Photos from the image-classification dataset "split" in the GitHub repository nielsschluesener/rock_paper_scissors. Its 3 classes are: paper, rock, scissor.

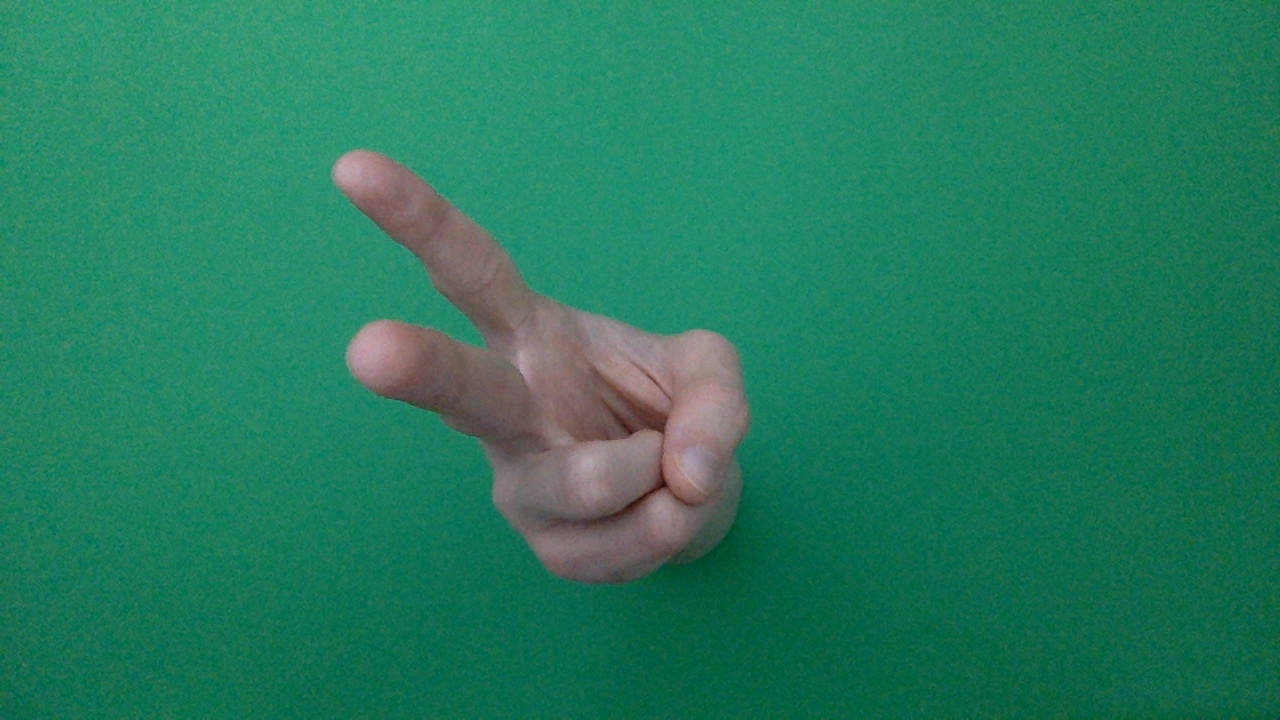
Label: scissor

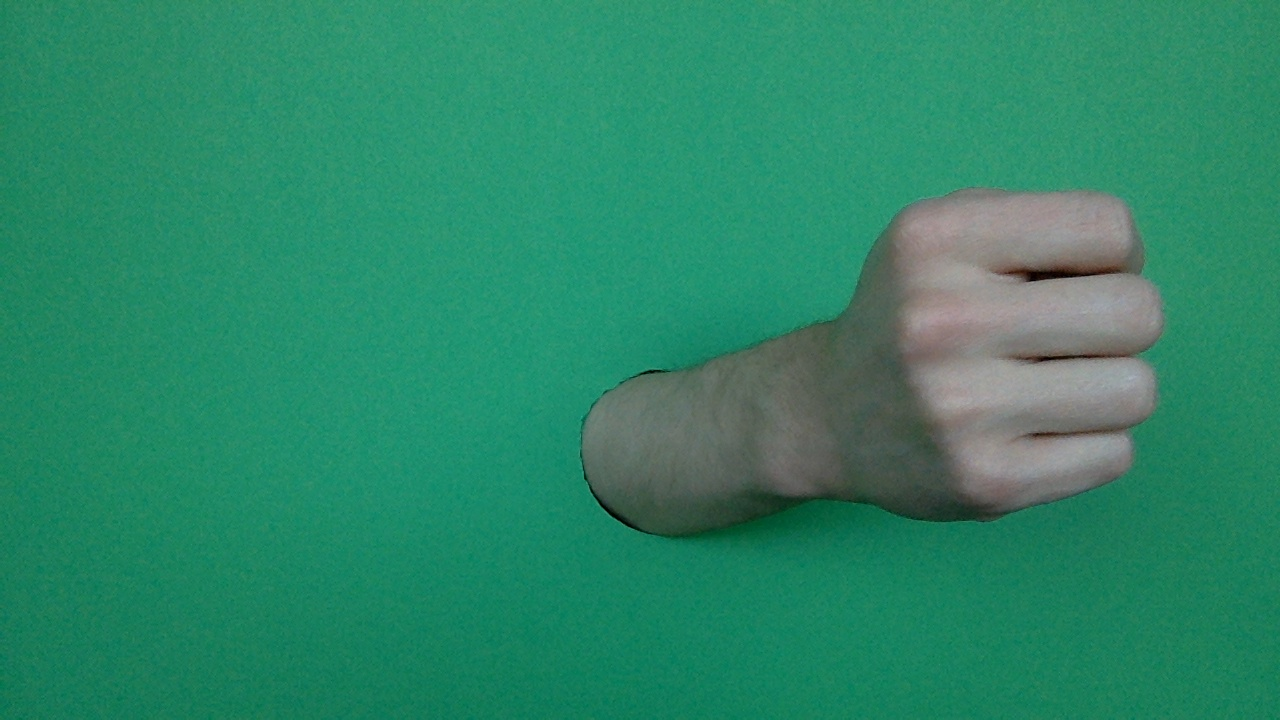
Label: rock

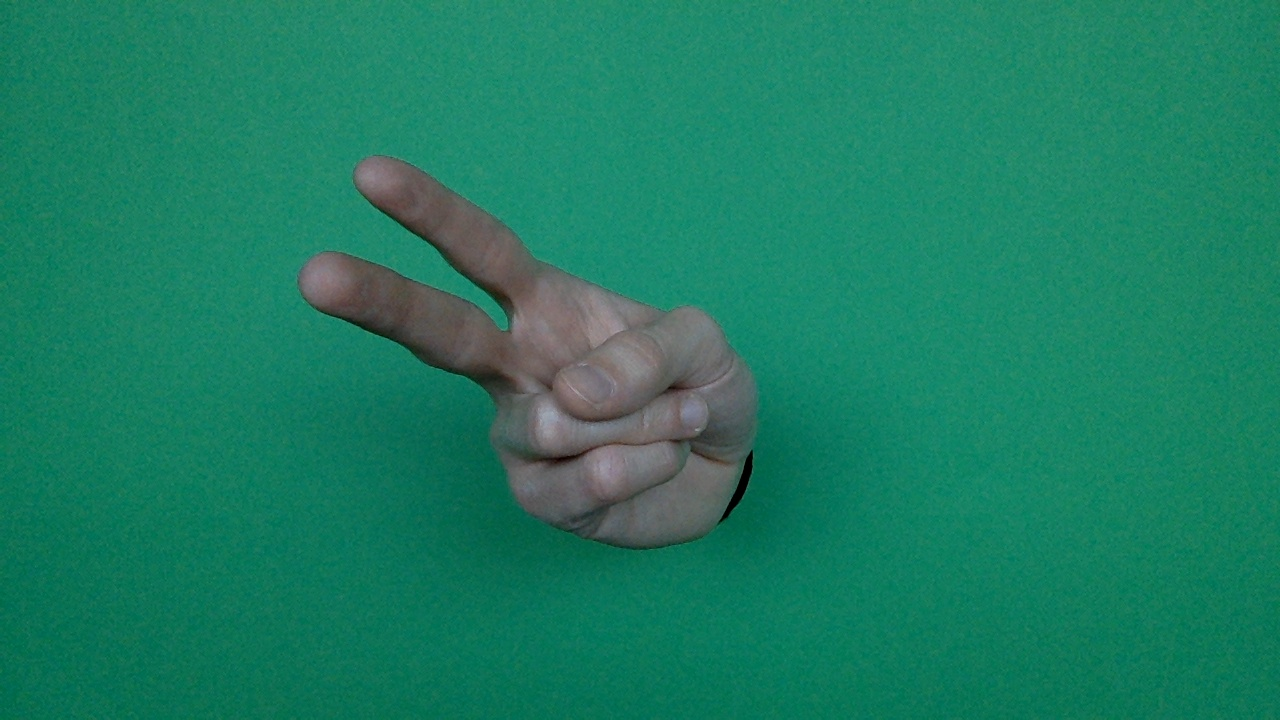
Label: scissor

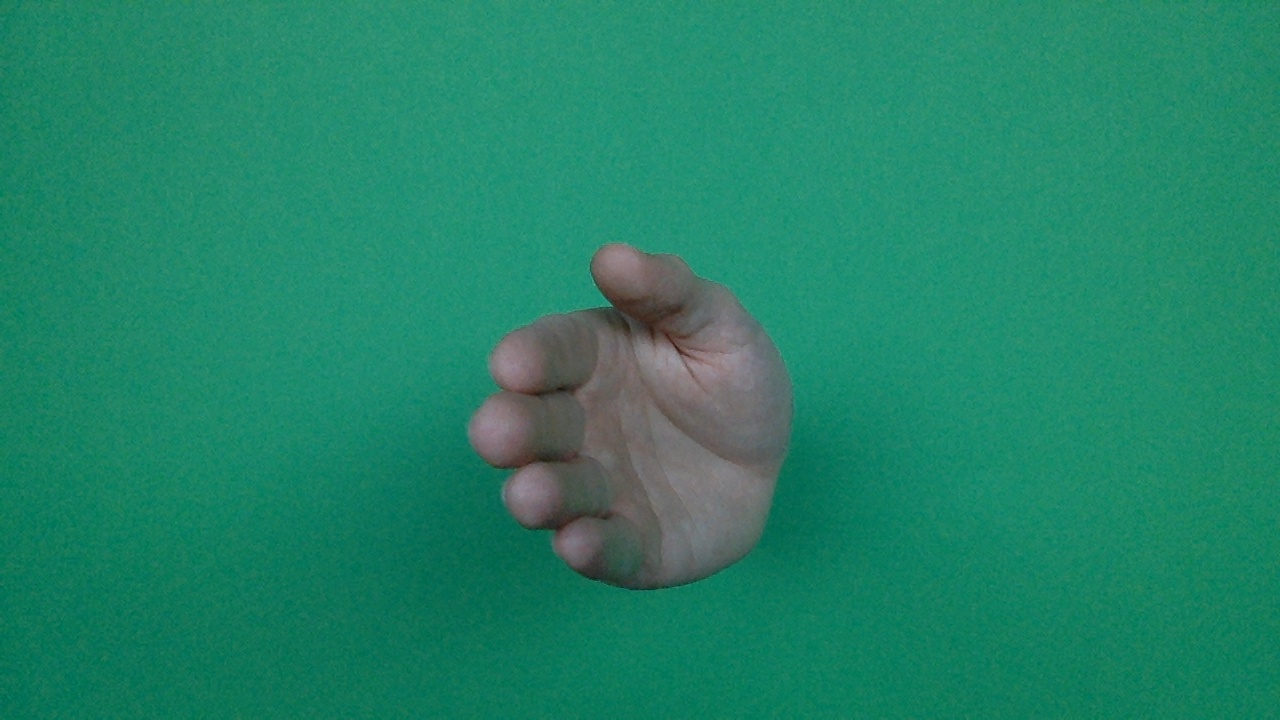
Label: paper

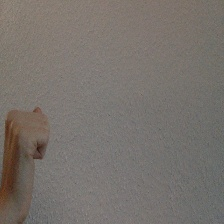
Label: rock

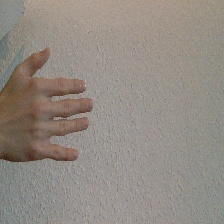
Label: paper
